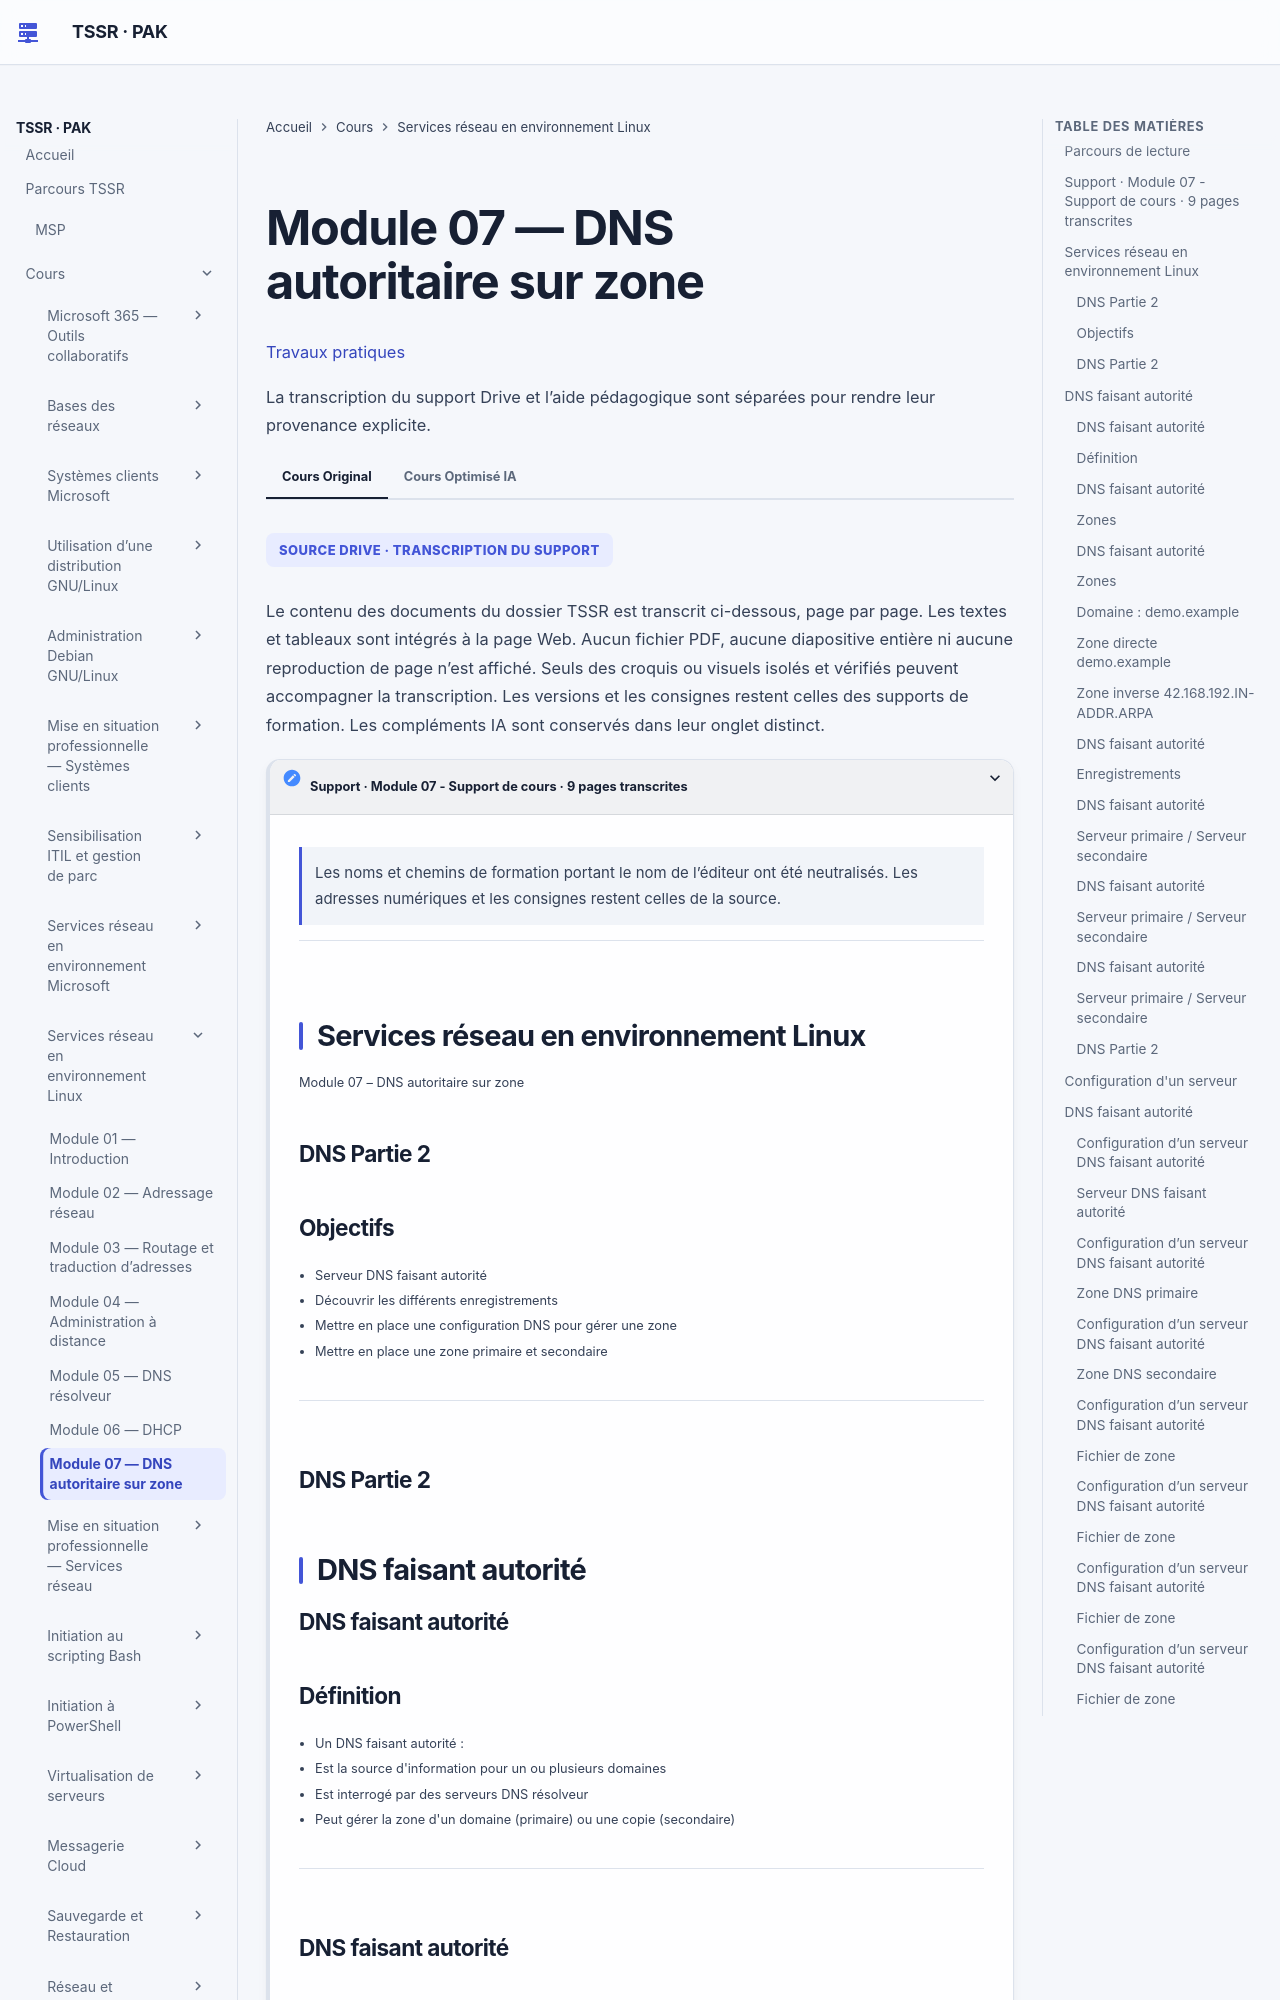

repository: sk34pk25/tssr-cours · page: modules/15-services-reseau-en-environnement-linux/module-07-dns-autoritaire-sur-zone/index.html · generator: mkdocs

# Module 07 — DNS autoritaire sur zone

[Travaux pratiques](../../tp/services-reseau-linux/module-07/index.md)

Les parties ci-dessous reprennent le cours original, dans le même ordre. Les encadrés et les schémas répètent ses formulations.

## Parcours de lecture

1. Support · Module 07 - Support de cours · 9 pages transcrites
2. Services réseau en environnement Linux
3. DNS faisant autorité
4. Configuration d'un serveur
5. DNS faisant autorité
6. Configurer un service DNS faisant autorité
7. Énoncé
8. Configurer un service DNS secondaire
9. Énoncé
10. Configurer un service DNS faisant autorité
11. Solution
12. Configurer un service DNS secondaire
13. Solution

**Visuel externe**

```mermaid
flowchart TD
    N1["Support · Module 07 - Support de cours · 9 pages transcrites"]
    N2["Services réseau en environnement Linux"]
    N3["DNS faisant autorité"]
    N4["Configuration d'un serveur"]
    N5["DNS faisant autorité"]
    N7["Configurer un service DNS faisant autorité"]
    N8["Énoncé"]
    N10["Configurer un service DNS secondaire"]
    N11["Énoncé"]
    N1 --> N2
    N2 --> N3
    N3 --> N4
    N4 --> N5
    N5 --> N7
    N7 --> N8
    N8 --> N10
    N10 --> N11
```

SOURCE DRIVE · TRANSCRIPTION DU SUPPORT

Le contenu des documents du dossier TSSR est transcrit ci-dessous, page par page. Les textes et tableaux sont intégrés à la page Web. Aucun fichier PDF, aucune diapositive entière ni aucune reproduction de page n’est affiché. Seuls des croquis ou visuels isolés et vérifiés peuvent accompagner la transcription. Les versions et les consignes restent celles des supports de formation. Les compléments IA sont conservés dans leur onglet distinct.

## Support · Module 07 - Support de cours · 9 pages transcrites

!!! note "À retenir"
    Les noms et chemins de formation portant le nom de l’éditeur ont été neutralisés.

Les noms et chemins de formation portant le nom de l’éditeur ont été neutralisés. Les adresses numériques et les consignes restent celles de la source.

## Services réseau en environnement Linux

Module 07 – DNS autoritaire sur zone

### DNS Partie 2
